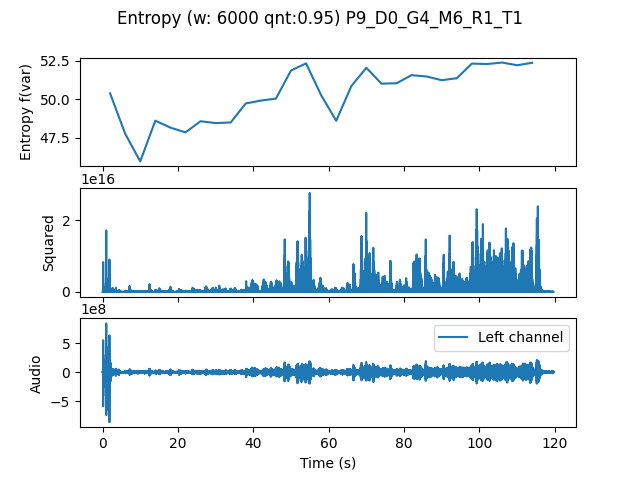

The data file committed next to this chart (first rows):
, t0, var
0.0, 0.0, 50.38
4.0, 4.0, 47.77
8.0, 8.0, 45.98
12.0, 12.0, 48.61
16.0, 16.0, 48.17
20.0, 20.0, 47.86
24.0, 24.0, 48.58
28.0, 28.0, 48.46
32.0, 32.0, 48.5
36.0, 36.0, 49.73
40.0, 40.0, 49.92
44.0, 44.0, 50.04
48.0, 48.0, 51.86
52.0, 52.0, 52.32
56.0, 56.0, 50.26
60.0, 60.0, 48.61
64.0, 64.0, 50.85
68.0, 68.0, 52.04
72.0, 72.0, 51.01
76.0, 76.0, 51.04
80.0, 80.0, 51.56
84.0, 84.0, 51.47
88.0, 88.0, 51.23
92.0, 92.0, 51.36
96.0, 96.0, 52.31
100.0, 100.0, 52.28
104.0, 104.0, 52.38
108.0, 108.0, 52.2
112.0, 112.0, 52.36
